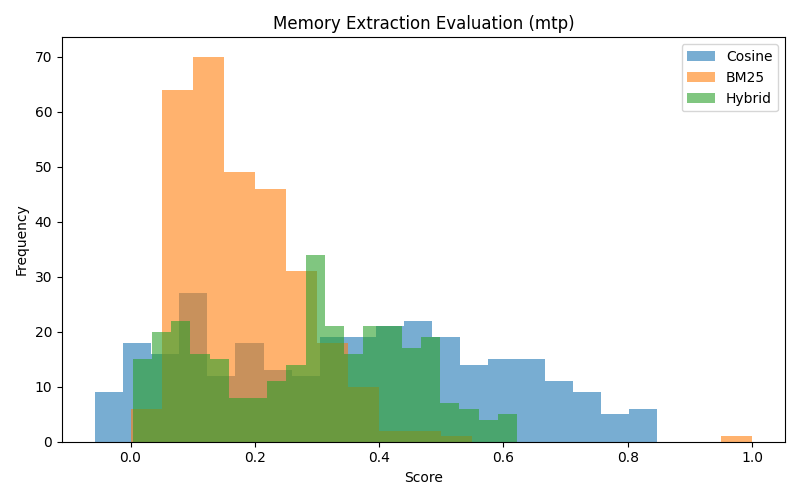

The data file committed next to this chart (first rows):
caption, summary, who, what, when, location_type, follow_up_questions, image_path, exp_type, cosine_similarity, bm25_score, hybrid_score
bedroom minimalist home interior storage…, The image features a well-furnished bedr…, [], A furnished bedroom, , indoor, , /tmp/tmpyp4urhlq.jpg, mtp, 0.3957, 0.1802, 0.3095
high waist sleeveless mini soft jeans dr…, Image features a dress and shoes, no ide…, [], Dress and shoes are displayed in the ima…, , None, , /tmp/tmpvv5fa5zu.jpg, mtp, 0.2867, 0.1244, 0.2218
"Al Hirt / Boston Pops / Arthur Fiedler …, Details extracted from the image., ['Al Hirt', 'Arthur Fiedler'], Album titled 'Pops Goes The Trumpet' fea…, , , , /tmp/tmp9gyvr6nu.jpg, mtp, 0.05348, 0.05267, 0.05316
rice pudding, cranberry rice pudding, ci…, Image features a bowl of rice pudding wi…, [], Rice pudding made with Minute® Rice, dec…, , Food/Recipe, , /tmp/tmprn0lhiq8.jpg, mtp, 0.5952, 0.2208, 0.4454
CultureShock! South Africa. A Survival G…, The image appears to be a book cover rel…, [], A book titled 'Culture Shock! South Afri…, , city, , /tmp/tmpxhh2hnd0.jpg, mtp, 0.4159, 0.2429, 0.3467
Tips para usar Google my business, No specific details available from the i…, [], , , , , /tmp/tmpx7labihh.jpg, mtp, 0.0122, 0.05592, 0.02969
Sunset Rocks, No identifiable details available from t…, [], , , , What specific details are you looking fo…, /tmp/tmpa7vwa9rj.jpg, mtp, 0.01314, 0.05592, 0.03025
TIGER MARINE 850 TOP LINE, The image depicts a boat on water but do…, [], Boat on water, , N/A, What specific details are you looking fo…, /tmp/tmpgjrwsnqv.jpg, mtp, 0.07886, 0.1682, 0.1146
Wine & Dine Reusable Tote Bag Thumb, No memory details are available from the…, [], , , , What specific details do you want to kno…, /tmp/tmpen96vb77.jpg, mtp, 0.02545, 0.1001, 0.05532
Speedtest Oppo Find X vs iPhone X, Comparison of two smartphones: Oppo Find…, [], Image comparing Oppo Find X and iPhone X…, , , , /tmp/tmp07lmrz70.jpg, mtp, 0.777, 0.1688, 0.5337
Snow on Main Street. 11/7/12. Photo: Tyl…, An image depicting a street scene in win…, [], , , city, , /tmp/tmpnp1860ox.jpg, mtp, 0.5804, 0.1736, 0.4177
Sunstar Aluminum Rear Sprocket - 1993 Ka…, The image is of a bicycle chainring, whi…, [], Bicycle chainring, , , What specific memory details are you loo…, /tmp/tmpv6t13fxl.jpg, mtp, 0.2693, 0.2056, 0.2438
Advance Tabco 9-22-40-24RL Sink, (2) Two…, Image depicts a stainless steel sink uni…, [], Stainless steel sink unit with two compa…, N/A, N/A, What specific details are you looking fo…, /tmp/tmpgsx6mwpk.jpg, mtp, 0.3999, 0.1276, 0.291
Adam Swain & James Hunter 'A Path Within…, Extracted information from the image., [], A Path Within, , , , /tmp/tmp4912i_7y.jpg, mtp, 0.05816, 0.05267, 0.05597
PS4 Golden Week Sale, The image promotes a sale event with gam…, [], Golden Week Sale with discounts on video…, 5/9, online, , /tmp/tmp1o3gqbt3.jpg, mtp, 0.3863, 0.169, 0.2994
"ON SALE Quadrille Alan Campbell Petite …, The image contains a decorative pillow w…, [], , , , What specific details are you looking fo…, /tmp/tmpphnx1_fh.jpg, mtp, 0.4218, 0.1937, 0.3305
Stock Photo of forget me not bloom, Image features blue flowers, no identifi…, [], Image of blue flowers., , N/A, , /tmp/tmpv15vu1sz.jpg, mtp, 0.3694, 0.02828, 0.2329
ford escape fuse box youtube Fuse Box Di…, The image contains a close-up of a car's…, [], Car fuse box, , Automobile, What specific details are you looking fo…, /tmp/tmpgd0jeup9.jpg, mtp, 0.5533, 0.2895, 0.4478
You're a Daisy if You Do Backpack, No memory details available from the ima…, [], , , , What specific details are you looking fo…, /tmp/tmpdnjgnfuv.jpg, mtp, 0.0758, 0.0604, 0.06964
Team Betsafe Gumball 3000 '13 - Jon Olss…, The image depicts a helicopter hovering …, [], A helicopter and a race car are shown in…, , Race track, What specific details are you looking fo…, /tmp/tmpcagnrf5o.jpg, mtp, 0.1355, 0.2378, 0.1764
How To Build An App Business (The Comple…, The image showcases an app-building plat…, [], An advertisement for an app-building too…, , N/A, , /tmp/tmpalikx0ci.jpg, mtp, 0.274, 0.1887, 0.2399
Empty photo frames vector image, The image contains promotional text for …, [], Promotional content for vector images., , , What specific details are you looking fo…, /tmp/tmpzo2jscz6.jpg, mtp, 0.3832, 0.1305, 0.2821
Fantasy houses Royalty Free Stock Photo, The image depicts whimsical houses in a …, [], Whimsical houses with orange roofs and a…, , Artistic Representation, , /tmp/tmpa7koczq6.jpg, mtp, 0.4315, 0.18, 0.3309
DragonSpeed reveals revised plans for In…, Image of a race car with some people in …, ['two men'], A race car, Not specified, Outdoor, What specific information do you need ab…, /tmp/tmp7v8hefqu.jpg, mtp, 0.1945, 0.2879, 0.2319
Image of Cross Pendant (Gold Filled), The image displays a pendant necklace., [], Pendant necklace with a cross design., , , What specific details are you looking fo…, /tmp/tmpjeturm2z.jpg, mtp, 0.743, 0.1143, 0.4915
movies that should be books part 2, The image contains a title related to mo…, [], Movies that should be Books, , , , /tmp/tmpp51letax.jpg, mtp, 0.3337, 0.268, 0.3074
The team celebrate their success at the …, Group photo at the Great British Care Aw…, [], Group photo of attendees at an awards ce…, Not specified, Not specified, What specific event is this related to?, /tmp/tmpkiaaxn93.jpg, mtp, 0.7093, 0.1225, 0.4746
Anomaly Defenders achievements, The image appears to be related to a gam…, [], Game promotional material, , , What specific details are you looking fo…, /tmp/tmpawrisd14.jpg, mtp, 0.4982, 0.2012, 0.3794
Jean-Michel Basquiat-South African Nazis…, The image contains a sign with the text …, [], , , city, , /tmp/tmp0ng_dh7m.jpg, mtp, 0.3245, 0.2058, 0.277
"3S ""Power Cell"" 25C LiPo Battery w/iD…, The image shows a Traxxas Power Cell LiP…, [], Traxxas Power Cell 3-Cell Lipo Battery, …, , , , /tmp/tmposyh_lwh.jpg, mtp, 0.8071, 0.1649, 0.5502
Blue, White, and Black Wedding Favour Ke…, Memory details extracted from the image., ['Marissa', 'Benjamin'], Thank You, 09.24.xx, , , /tmp/tmph72v5eyp.jpg, mtp, -0.00177, 0.05716, 0.0218
Jimmie Johnson, Hendrick Motorsport, Image featuring a group of people celebr…, [], Celebration after a racing event., Not specified in the image., Not specified in the image., What specific details are you looking fo…, /tmp/tmpk_2qel03.jpg, mtp, 0.338, 0.1982, 0.2821
DW watch, Extracted details from the image., [], A watch by Daniel Wellington., , , , /tmp/tmp8t2l1fc6.jpg, mtp, 0.1011, 0.05267, 0.08173
Best Gray Lilving Room Gray Chocolate Br…, The image depicts a cozy living room set…, [], A cozy living room with various decorati…, , indoor, What specific details are you looking fo…, /tmp/tmpaifcf1lv.jpg, mtp, 0.4645, 0.2284, 0.3701
Iron Skull Mousepad, The image does not contain identifiable …, [], , , , , /tmp/tmptqelvyqk.jpg, mtp, 0.006522, 0.09389, 0.04147
Hand sheep.png, The image features hand-shaped crafts re…, [], Handcraft activity depicting sheep., , , What specific details are you looking fo…, /tmp/tmp2zm8xvbo.jpg, mtp, 0.6145, 0.1504, 0.4289
Perspex Jewellery Jewelry - Romantic Flo…, Unable to extract specific details from …, [], , , , What specific details are you looking fo…, /tmp/tmpineg_p26.jpg, mtp, 0.1077, 0.08943, 0.1004
Madera Outdoor Non Discountable Promo Ea…, A person is relaxing in a hammock near a…, [], A peaceful moment spent in nature., , outdoor/natural, What specific details are you looking fo…, /tmp/tmp1mgrffop.jpg, mtp, 0.3123, 0.2779, 0.2986
Gorospe Law Group, No identifiable memory details found in …, [], , , , What specific details are you looking fo…, /tmp/tmpw1wopf8c.jpg, mtp, -0.004104, 0.09934, 0.03727
fish - 19 Foods to Take For Diabetes, The image depicts fish on a cutting boar…, [], Fish preparation or display, , , , /tmp/tmpvlmjcco6.jpg, mtp, 0.3451, 0.1521, 0.2679
Advanced Coating Materials, The image appears to be a book cover for…, ['Liang Li', 'Qing Yang'], Book cover for 'Advanced Coating Materia…, , , , /tmp/tmpyu6qdwd3.jpg, mtp, 0.6531, 0.2543, 0.4935
Eagle Lake Nautical Blue/White Indoor/Ou…, The image depicts a striped rug, but no …, [], , , , , /tmp/tmp1o4le5or.jpg, mtp, 0.3923, 0.1194, 0.2831
Typical Alley With Clotheslines In Venic…, An image of a narrow street in a city wi…, [], Narrow street with laundry drying overhe…, , city, , /tmp/tmpmqi7xuko.jpg, mtp, 0.4818, 0.2967, 0.4078
I found the one my heart loves. -Song of…, The image contains a quote and flowers b…, [], Image with flowers and a quote from Song…, , , , /tmp/tmpy1wa6zg0.jpg, mtp, 0.1373, 0.2325, 0.1753
kitchen cabinet interior design 10 amazi…, The image shows a modern kitchen interio…, [], Modern kitchen interior, , interior, What specific details are you looking fo…, /tmp/tmpx2eu9ufi.jpg, mtp, 0.6986, 0.1303, 0.4713
Video Singham Returns with The Roar   Fu…, The image features an animated character…, [], Animated character exiting a vehicle, , Urban, What specific details are you looking fo…, /tmp/tmpm70e7tlp.jpg, mtp, 0.2085, 0.1627, 0.1902
Load image into Gallery viewer, Toile de…, The image depicts two plates with a red …, [], Plates with decorative patterns, , , , /tmp/tmpxkzar11o.jpg, mtp, 0.1723, 0.3567, 0.2461
Child hugging a soft teddy bear in front…, A child is hugging a stuffed bear, creat…, [], A child hugging a stuffed animal., , , , /tmp/tmpisserrt8.jpg, mtp, 0.7735, 0.1789, 0.5357
Add Initial Cool Varnished Wood Look iPh…, No memory details, city, date, or people…, [], , , , What specific memory details are you loo…, /tmp/tmpvv8_3nyu.jpg, mtp, 0.02647, 0.1136, 0.06131
IJOY Limitless RDTA Classic Edition 25 m…, The image contains various vape products…, [], Image of vape products., , , What specific details are you looking fo…, /tmp/tmp2_yoakaq.jpg, mtp, -0.03348, 0.1637, 0.04539
Photo of Google Pixel 2, viitorul smartp…, No specific memory details can be extrac…, [], , , , What specific details should I look for?, /tmp/tmpqrox5y7v.jpg, mtp, 0.2203, 0.1054, 0.1743
Coach Graphic Small Zip Around Wallet, The image depicts a wallet but does not …, [], A wallet from the brand Coach., , , , /tmp/tmp3cw4fyol.jpg, mtp, 0.3797, 0.1742, 0.2975
Aramon grape cluster, The image shows a close-up of a bunch of…, [], Close-up of grapes on a vine, , , What specific details are you looking fo…, /tmp/tmpmmn1pdx5.jpg, mtp, 0.4535, 0.365, 0.4181
100 reviews mitsubishi eclipse gts specs…, No identifiable details can be extracted…, [], A gray car parked on the street., , City or town context not specified., , /tmp/tmpcbu286ih.jpg, mtp, -0.02695, 0.06753, 0.01084
Large glass box Etsy, The image shows a jewelry display with v…, [], Jewelry display, , Unknown, What specific details do you want to ext…, /tmp/tmpu_7acjhx.jpg, mtp, 0.3529, 0.2221, 0.3005
Taking a picture in the middle of the hi…, A person is taking a photo in front of a…, [], A person photographing an architectural …, , city, , /tmp/tmp_reqdvdz.jpg, mtp, 0.5636, 0.2579, 0.4413
yellow room seventeen magazine 1962, A colorful bedroom with a yellow theme a…, [], Memory details from an image of a bedroo…, , indoor, , /tmp/tmp8ai7jhdd.jpg, mtp, 0.4811, 0.2022, 0.3695
The Beach Boys?1980s Ticket, Concert ticket for the Beach Boys., ['Beach Boys'], Concert, SAT OCT 3 1987 8:00PM, CAL EXPO AMPHITHEATRE, SACRAMENTO, , /tmp/tmp222lxv95.jpg, mtp, 0.7905, 0.09732, 0.5132
Truffled Brillat Savarin, frilly Tête de…, Image depicts a cheese platter., [], Cheese platter, , unknown, , /tmp/tmptodvhkav.jpg, mtp, 0.1991, 0.05134, 0.14
Mexico Plain Flag Tie, The image depicts a tie featuring the co…, [], A tie with Mexican flag colors and emble…, , , What specific details are you looking fo…, /tmp/tmp5becd1g0.jpg, mtp, 0.7664, 0.3628, 0.6049
... 240 more rows
